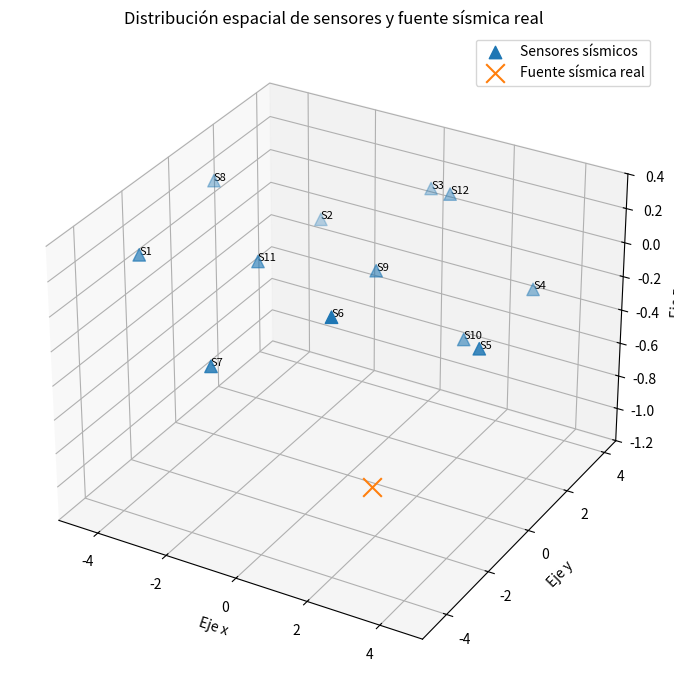

Write Python code to recreate this figure.
# ----------------------------------------------------------
# Simulación completa de datos sísmicos
# Proyecto: Localización de una fuente sísmica
# Materia: Cálculo Multivariado
# ----------------------------------------------------------

import os
import csv
import math
import random
import matplotlib.pyplot as plt

# ----------------------------------------------------------
# 1. Parámetros de la fuente sísmica real simulada
# ----------------------------------------------------------

x0 = 1.2
y0 = -0.8
z0 = -1.1
A0 = 10

# ----------------------------------------------------------
# 2. Parámetros del ruido gaussiano
# ----------------------------------------------------------

alpha = 0.05
random.seed(42)

# ----------------------------------------------------------
# 3. Coordenadas de los sensores sísmicos
# Cada sensor se representa como [x_i, y_i, z_i]
# ----------------------------------------------------------

sensores = [
    [-4.0, -3.0,  0.2],
    [-2.5,  2.8, -0.1],
    [ 0.0,  4.0,  0.1],
    [ 3.5,  3.0, -0.2],
    [ 4.5, -1.5,  0.0],
    [ 2.0, -4.0,  0.3],
    [-1.0, -4.5, -0.1],
    [-4.5,  1.0,  0.2],
    [ 0.5,  0.5,  0.0],
    [ 2.8,  0.8, -0.3],
    [-1.8, -1.2,  0.1],
    [ 1.0,  3.2,  0.2]
]

# ----------------------------------------------------------
# 4. Listas donde se guardarán los resultados
# ----------------------------------------------------------

distancias = []
amplitudes_ideales = []
sigmas = []
ruidos = []
amplitudes_observadas = []
datos_simulados = []

# ----------------------------------------------------------
# 5. Cálculo de distancias, amplitudes ideales,
#    ruido gaussiano y amplitudes observadas
# ----------------------------------------------------------

for i, sensor in enumerate(sensores, start=1):
    x_i = sensor[0]
    y_i = sensor[1]
    z_i = sensor[2]

    # Distancia entre la fuente y el sensor
    R_i = math.sqrt(
        (x_i - x0) ** 2 +
        (y_i - y0) ** 2 +
        (z_i - z0) ** 2
    )

    # Amplitud ideal sin ruido
    A_ideal_i = A0 * math.exp(-R_i) / R_i

    # Desviación estándar del ruido
    sigma_i = alpha * A_ideal_i

    # Ruido gaussiano
    ruido_i = random.gauss(0, sigma_i)

    # Amplitud observada
    A_observada_i = A_ideal_i + ruido_i

    # Guardar resultados en listas
    distancias.append(R_i)
    amplitudes_ideales.append(A_ideal_i)
    sigmas.append(sigma_i)
    ruidos.append(ruido_i)
    amplitudes_observadas.append(A_observada_i)

    # Guardar fila completa
    datos_simulados.append([
        f"S{i}",
        x_i,
        y_i,
        z_i,
        R_i,
        A_ideal_i,
        sigma_i,
        ruido_i,
        A_observada_i
    ])

# ----------------------------------------------------------
# 6. Mostrar tabla final en terminal
# ----------------------------------------------------------

print("--------------------------------------------------------------------------------------------------------------")
print("Tabla final de datos simulados")
print("--------------------------------------------------------------------------------------------------------------")
print("Sensor\t x_i\t y_i\t z_i\t R_i\t A_ideal\t Sigma\t\t Ruido\t\t A_observada")

for fila in datos_simulados:
    print(
        f"{fila[0]}\t "
        f"{fila[1]:.1f}\t "
        f"{fila[2]:.1f}\t "
        f"{fila[3]:.1f}\t "
        f"{fila[4]:.4f}\t "
        f"{fila[5]:.6f}\t "
        f"{fila[6]:.6f}\t "
        f"{fila[7]:.6f}\t "
        f"{fila[8]:.6f}"
    )

print("--------------------------------------------------------------------------------------------------------------")
print(f"Total de registros simulados: {len(datos_simulados)}")
print("--------------------------------------------------------------------------------------------------------------")

# ----------------------------------------------------------
# 7. Crear carpetas de salida si no existen
# ----------------------------------------------------------

carpeta_datos = "datos"
carpeta_graficas = "graficas"

if not os.path.exists(carpeta_datos):
    os.makedirs(carpeta_datos)

if not os.path.exists(carpeta_graficas):
    os.makedirs(carpeta_graficas)

# ----------------------------------------------------------
# 8. Exportar datos a CSV
# ----------------------------------------------------------

ruta_csv = os.path.join(carpeta_datos, "datos_sismicos_simulados_completo.csv")

encabezados = [
    "Sensor",
    "x_i",
    "y_i",
    "z_i",
    "R_i",
    "A_ideal",
    "Sigma",
    "Ruido",
    "A_observada"
]

with open(ruta_csv, mode="w", newline="", encoding="utf-8") as archivo_csv:
    escritor = csv.writer(archivo_csv)
    escritor.writerow(encabezados)
    escritor.writerows(datos_simulados)

print("Archivo CSV generado correctamente:")
print(ruta_csv)

# ----------------------------------------------------------
# 9. Crear gráfica 3D de sensores y fuente sísmica real
# ----------------------------------------------------------

x_sensores = [sensor[0] for sensor in sensores]
y_sensores = [sensor[1] for sensor in sensores]
z_sensores = [sensor[2] for sensor in sensores]

fig = plt.figure(figsize=(9, 7))
ax = fig.add_subplot(111, projection="3d")

# Sensores
ax.scatter(
    x_sensores,
    y_sensores,
    z_sensores,
    marker="^",
    s=80,
    label="Sensores sísmicos"
)

# Fuente real
ax.scatter(
    x0,
    y0,
    z0,
    marker="x",
    s=180,
    label="Fuente sísmica real"
)

# Etiquetas de sensores
for i, sensor in enumerate(sensores, start=1):
    ax.text(
        sensor[0],
        sensor[1],
        sensor[2],
        f"S{i}",
        fontsize=8
    )

ax.set_title("Distribución espacial de sensores y fuente sísmica real")
ax.set_xlabel("Eje x")
ax.set_ylabel("Eje y")
ax.set_zlabel("Eje z")
ax.legend()
ax.grid(True)

ruta_grafica = os.path.join(carpeta_graficas, "sensores_fuente_real_completo.png")

plt.tight_layout()
plt.savefig(ruta_grafica, dpi=300)
plt.show()

print("Gráfica generada correctamente:")
print(ruta_grafica)

# ----------------------------------------------------------
# 10. Resumen final
# ----------------------------------------------------------

print("--------------------------------------------------------------------------------------------------------------")
print("Simulación completa finalizada")
print("--------------------------------------------------------------------------------------------------------------")
print(f"Fuente real simulada: ({x0}, {y0}, {z0})")
print(f"Amplitud inicial A0: {A0}")
print(f"Factor de ruido alpha: {alpha}")
print(f"Número de sensores: {len(sensores)}")
print(f"Archivo CSV: {ruta_csv}")
print(f"Gráfica: {ruta_grafica}")
print("--------------------------------------------------------------------------------------------------------------")
